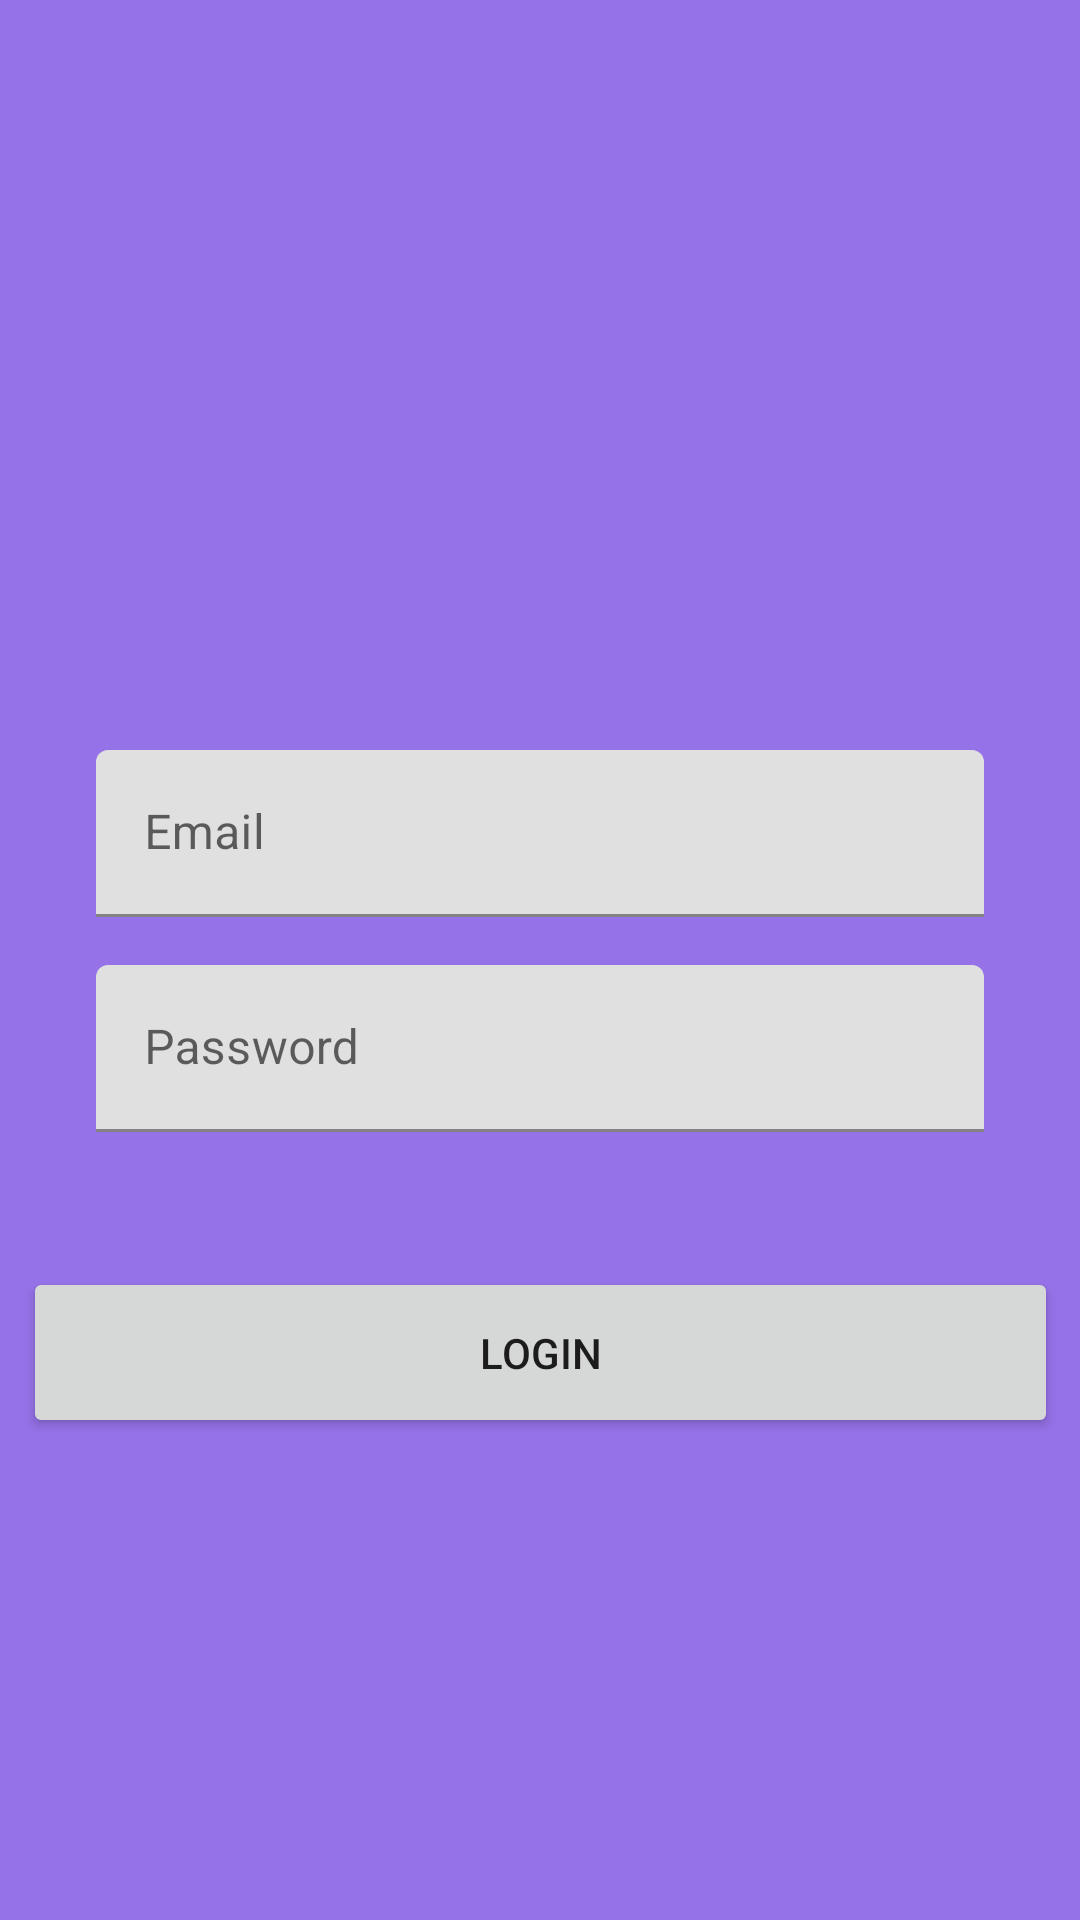

This screen was rendered from an Android layout file. Write that file and the resources it references.
<!-- AndroidManifest.xml: application theme Theme.CognizantCodingChallenge -->
<!-- res/layout/fragment_login.xml -->
<?xml version="1.0" encoding="utf-8"?>
<androidx.constraintlayout.widget.ConstraintLayout xmlns:android="http://schemas.android.com/apk/res/android"
    xmlns:app="http://schemas.android.com/apk/res-auto"
    xmlns:tools="http://schemas.android.com/tools"
    android:layout_width="match_parent"
    android:layout_height="match_parent"
    android:background="@color/light_purple"
    tools:context=".ui.loginFragment.LoginFragment">

    <com.google.android.material.textfield.TextInputLayout
        android:id="@+id/til_email"
        android:layout_width="match_parent"
        android:layout_height="wrap_content"
        android:layout_marginStart="32dp"
        android:layout_marginTop="250dp"
        android:layout_marginEnd="32dp"
        app:layout_constraintEnd_toEndOf="parent"
        app:layout_constraintStart_toStartOf="parent"
        app:layout_constraintTop_toTopOf="parent">

        <EditText
            android:id="@+id/et_email"
            android:layout_width="match_parent"
            android:layout_height="wrap_content"
            android:hint="@string/prompt_email"
            android:importantForAutofill="no"
            android:inputType="textEmailAddress"
            android:maxLines="1"
            android:singleLine="true" />

    </com.google.android.material.textfield.TextInputLayout>

    <com.google.android.material.textfield.TextInputLayout
        android:id="@+id/til_password"
        android:layout_width="match_parent"
        android:layout_height="wrap_content"
        android:layout_marginStart="32dp"
        android:layout_marginTop="16dp"
        android:layout_marginEnd="32dp"
        app:layout_constraintEnd_toEndOf="parent"
        app:layout_constraintStart_toStartOf="parent"
        app:layout_constraintTop_toBottomOf="@+id/til_email">

        <EditText
            android:id="@+id/et_password"
            android:layout_width="match_parent"
            android:layout_height="wrap_content"
            android:hint="@string/prompt_password"
            android:importantForAutofill="no"
            android:inputType="textPassword"
            android:maxLines="1"
            android:singleLine="true" />

    </com.google.android.material.textfield.TextInputLayout>


    <Button
        android:id="@+id/login_btn"
        android:layout_width="345dp"
        android:layout_height="57dp"
        android:layout_marginStart="32dp"
        android:layout_marginEnd="32dp"
        android:text="@string/login"
        app:layout_constraintBottom_toBottomOf="parent"
        app:layout_constraintEnd_toEndOf="parent"
        app:layout_constraintHorizontal_bias="0.498"
        app:layout_constraintStart_toStartOf="parent"
        app:layout_constraintTop_toBottomOf="@+id/til_password"
        app:layout_constraintVertical_bias="0.219" />

</androidx.constraintlayout.widget.ConstraintLayout>
<!-- resources referenced by this layout -->
<resources>
  <color name="light_purple">#9672E8</color>
  <string name="login">Login</string>
  <string name="prompt_email">Email</string>
  <string name="prompt_password">Password</string>
  <style name="Theme.CognizantCodingChallenge" parent="Theme.MaterialComponents.DayNight.DarkActionBar">
          
          <item name="colorPrimary">@color/purple_500</item>
          <item name="colorPrimaryVariant">@color/purple_700</item>
          <item name="colorOnPrimary">@color/white</item>
          
          <item name="colorSecondary">@color/teal_200</item>
          <item name="colorSecondaryVariant">@color/teal_700</item>
          <item name="colorOnSecondary">@color/black</item>
          
          <item name="android:statusBarColor" tools:targetApi="l">?attr/colorPrimaryVariant</item>
          
      </style>
  <color name="purple_500">#FF6200EE</color>
  <color name="purple_700">#FF3700B3</color>
  <color name="white">#FFFFFFFF</color>
  <color name="teal_200">#FF03DAC5</color>
  <color name="teal_700">#FF018786</color>
  <color name="black">#FF000000</color>
</resources>
